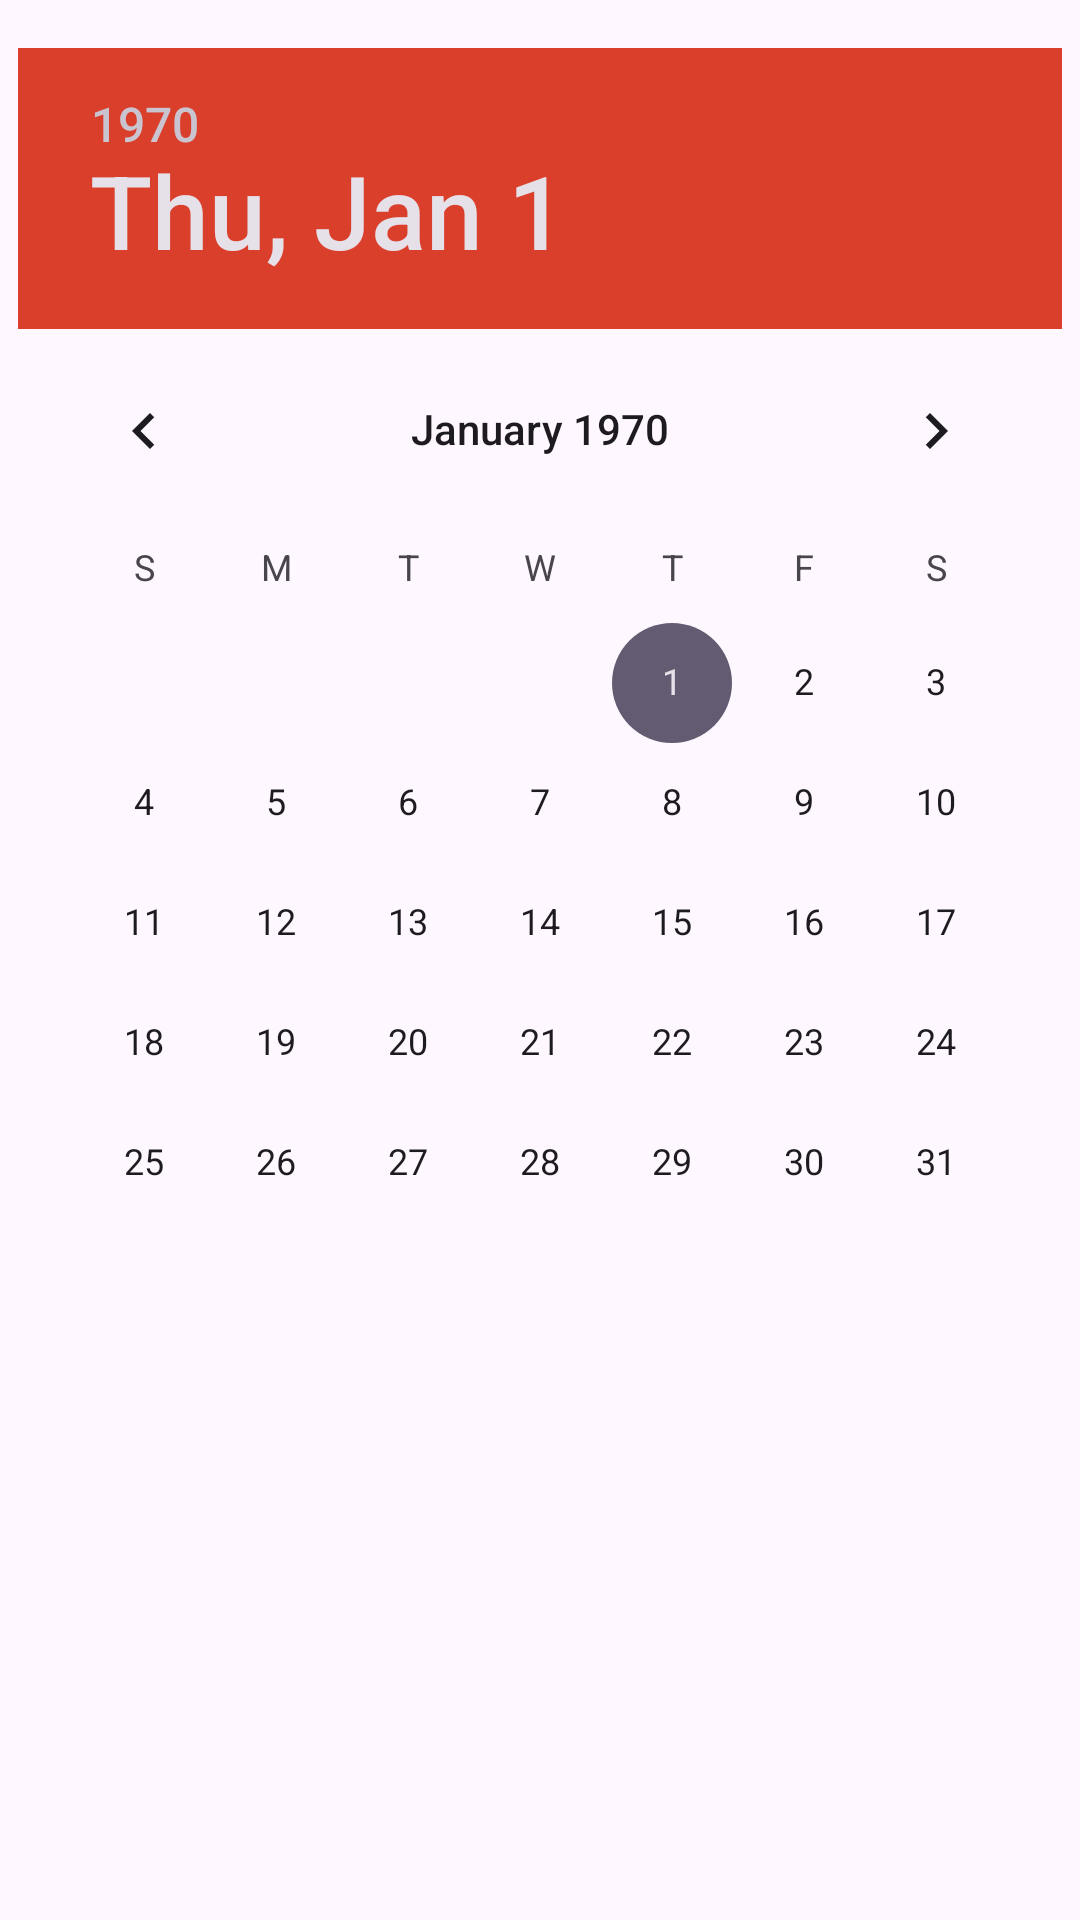

This screen was rendered from an Android layout file. Write that file and the resources it references.
<!-- AndroidManifest.xml: application theme Theme.Trace_Android -->
<!-- res/layout/fragment_calendar.xml -->
<?xml version="1.0" encoding="utf-8"?>
<FrameLayout xmlns:android="http://schemas.android.com/apk/res/android"
    xmlns:tools="http://schemas.android.com/tools"
    android:layout_width="match_parent"
    android:layout_height="match_parent"
    tools:context=".CalendarFragment">

    <androidx.core.widget.NestedScrollView
        android:fillViewport="true"
        android:scrollbars="none"
        android:layout_width="match_parent"
        android:layout_height="match_parent">
        <LinearLayout
            android:layout_width="match_parent"
            android:layout_height="match_parent"
            android:orientation="vertical">
            <DatePicker
                android:id="@+id/datePicker"
                android:layout_width="wrap_content"
                android:layout_height="wrap_content"
                android:layout_gravity="center_horizontal"
                android:datePickerMode="calendar"
                android:headerBackground="@color/primary"
                android:calendarTextColor="@color/primary"
                android:calendarViewShown="true"
                android:spinnersShown="false"
                android:layout_marginTop="16dp"/>

            <androidx.recyclerview.widget.RecyclerView
                android:id="@+id/recyclerView"
                android:layout_width="match_parent"
                android:layout_height="wrap_content"
                />
        </LinearLayout>
    </androidx.core.widget.NestedScrollView>
</FrameLayout>
<!-- resources referenced by this layout -->
<resources>
  <color name="primary">#D93F2A</color>
  <style name="Theme.Trace_Android" parent="Base.Theme.Trace_Android" />
  <style name="Base.Theme.Trace_Android" parent="Theme.Material3.DayNight.NoActionBar">
           <item name="colorPrimary">@color/primary_highlight</item>
      </style>
  <color name="primary_highlight">#EB5239</color>
</resources>
